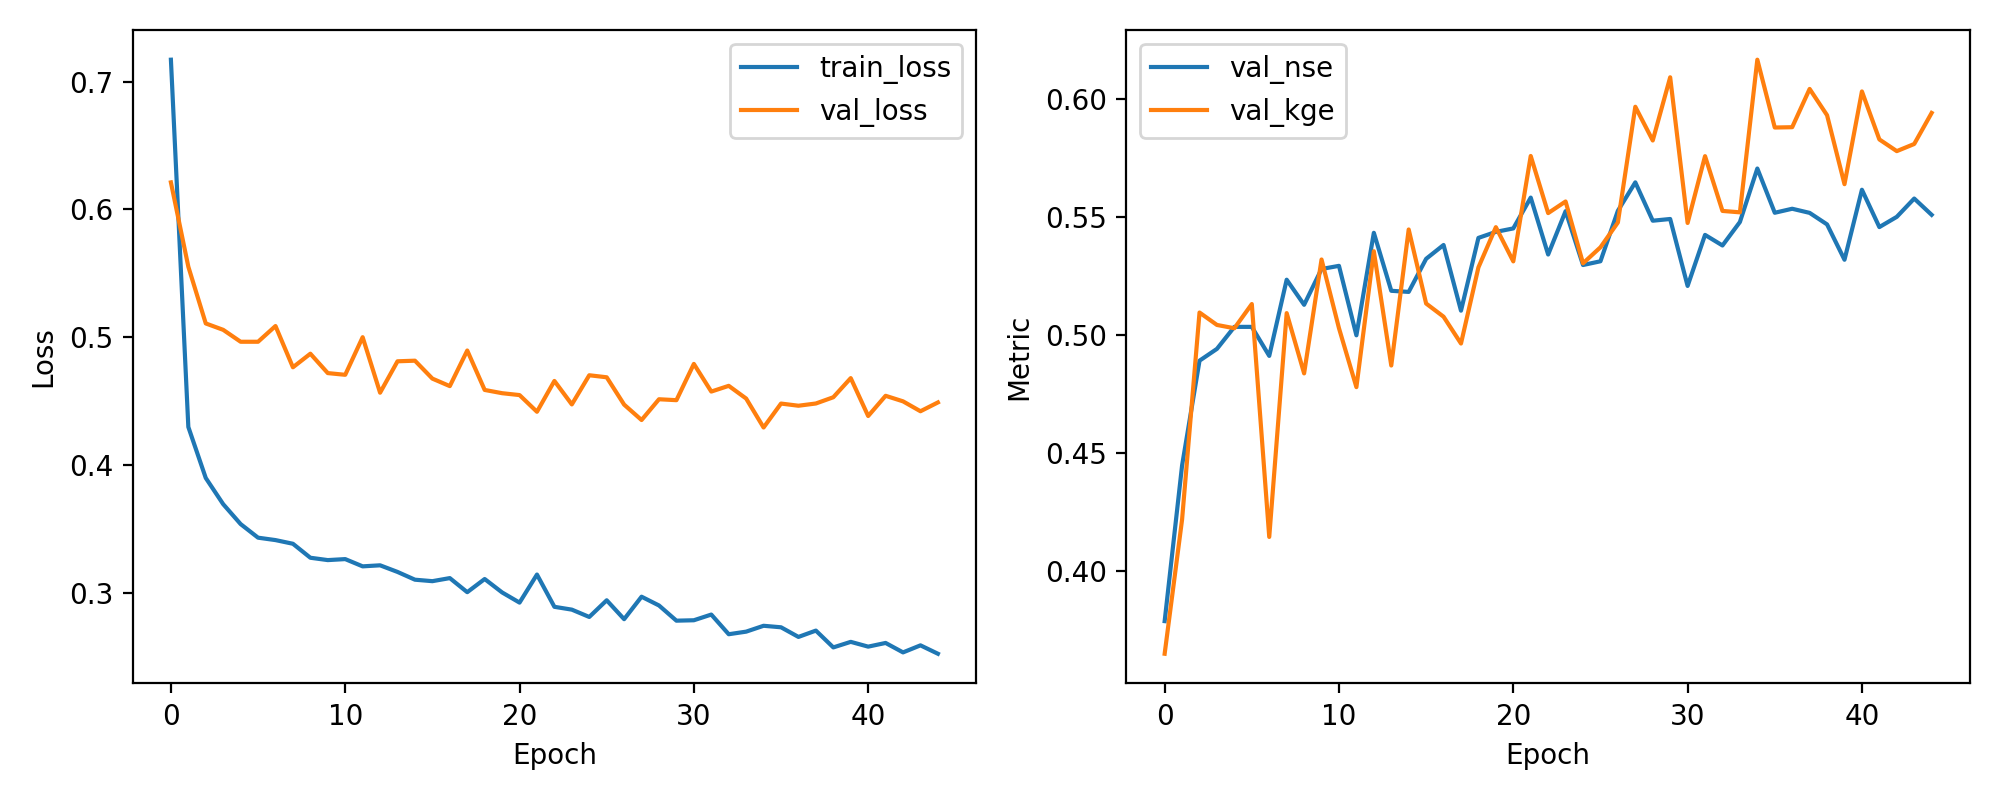

Values plotted in this chart, from the file beside it:
epoch, train_loss, val_loss, val_nse, val_kge
1, 0.7172, 0.6212, 0.3788, 0.365
2, 0.4299, 0.5552, 0.4448, 0.4219
3, 0.39, 0.5109, 0.4891, 0.5095
4, 0.3695, 0.5058, 0.4942, 0.5043
5, 0.3539, 0.4965, 0.5035, 0.5029
6, 0.3433, 0.4965, 0.5035, 0.5131
7, 0.3414, 0.5088, 0.4912, 0.4145
8, 0.3385, 0.4766, 0.5234, 0.5093
9, 0.3276, 0.4872, 0.5128, 0.4838
10, 0.3257, 0.472, 0.528, 0.532
11, 0.3265, 0.4707, 0.5293, 0.5029
12, 0.3209, 0.5001, 0.4999, 0.4779
13, 0.3217, 0.4567, 0.5433, 0.5355
14, 0.3165, 0.4813, 0.5187, 0.4871
15, 0.3104, 0.4817, 0.5183, 0.5447
16, 0.3093, 0.4677, 0.5323, 0.5134
17, 0.3117, 0.4618, 0.5382, 0.5078
18, 0.3006, 0.4897, 0.5103, 0.4964
19, 0.311, 0.4588, 0.5412, 0.5287
20, 0.3005, 0.4563, 0.5437, 0.5457
21, 0.2925, 0.4548, 0.5452, 0.5312
22, 0.3144, 0.4418, 0.5582, 0.5759
23, 0.2892, 0.4659, 0.5341, 0.5517
24, 0.287, 0.4475, 0.5525, 0.5566
25, 0.2813, 0.4703, 0.5297, 0.5304
26, 0.2943, 0.4687, 0.5313, 0.5372
27, 0.2795, 0.4474, 0.5526, 0.5477
28, 0.2971, 0.4353, 0.5647, 0.5967
29, 0.2902, 0.4516, 0.5484, 0.5824
30, 0.2784, 0.4508, 0.5492, 0.6092
31, 0.2787, 0.4792, 0.5208, 0.5475
32, 0.2831, 0.4576, 0.5424, 0.5758
33, 0.2678, 0.4621, 0.5379, 0.5526
34, 0.2698, 0.4521, 0.5479, 0.552
35, 0.2744, 0.4294, 0.5706, 0.6167
36, 0.2732, 0.4482, 0.5518, 0.5879
37, 0.2656, 0.4465, 0.5535, 0.5881
38, 0.2706, 0.4482, 0.5518, 0.6043
39, 0.2574, 0.4531, 0.5469, 0.5931
40, 0.2618, 0.4681, 0.5319, 0.5639
41, 0.2581, 0.4384, 0.5616, 0.6032
42, 0.2609, 0.4543, 0.5457, 0.5829
43, 0.2535, 0.4499, 0.5501, 0.5779
44, 0.2591, 0.4422, 0.5578, 0.5809
45, 0.2525, 0.4491, 0.5509, 0.5941
